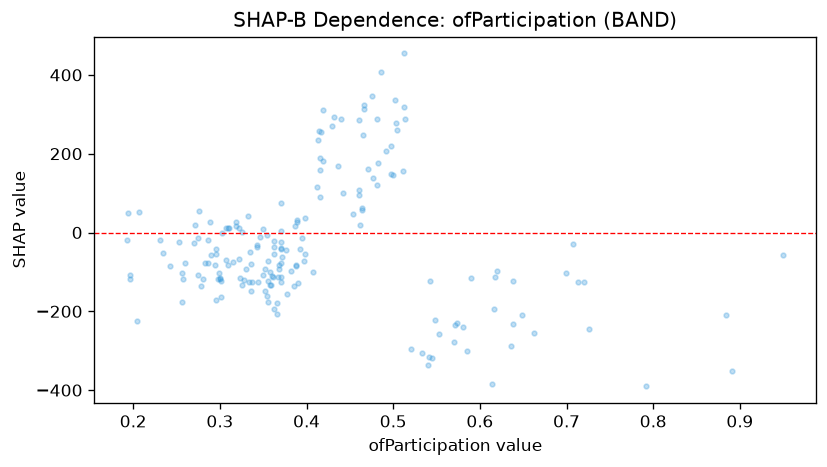

The file beside this chart, header and first rows:
feature_value, shap_value
0.332, 41.91
0.389, 32.84
0.454, 46.72
0.275, -13.73
0.207, 50.94
0.389, 26.65
0.5, 145.5
0.271, 20.25
0.39, -128.6
0.498, 220.2
0.513, 454.4
0.492, 206.4
0.638, -232.6
0.461, 106.8
0.27, -26.64
0.368, -83.09
0.319, 25.4
0.442, 100.3
0.481, 121.5
0.194, 48.23
0.792, -390.4
0.276, 54.17
0.322, 11.61
0.497, 147.4
0.482, 176.4
0.311, 11.14
0.315, -74.05
0.511, 156.6
0.336, -149.4
0.581, -239.2
0.346, -10.44
0.464, 57.8
0.417, 255.8
0.343, -32.09
0.302, -1
0.471, 160.8
0.328, -120.5
0.355, -177.3
0.432, 292.2
0.407, -101.5
0.334, -125.4
0.461, 93.94
0.325, -133.3
0.362, -53.36
0.464, 61.36
0.387, 15.46
0.35, 8.095
0.289, 25.56
0.309, 11.74
0.26, -76.57
0.307, 11.4
0.481, 287.7
0.371, 2.778
0.35, -107.6
0.533, -305.4
0.542, -122.7
0.371, 75.83
0.475, 345.7
0.462, 19.81
0.354, -5.34
... 124 more rows
